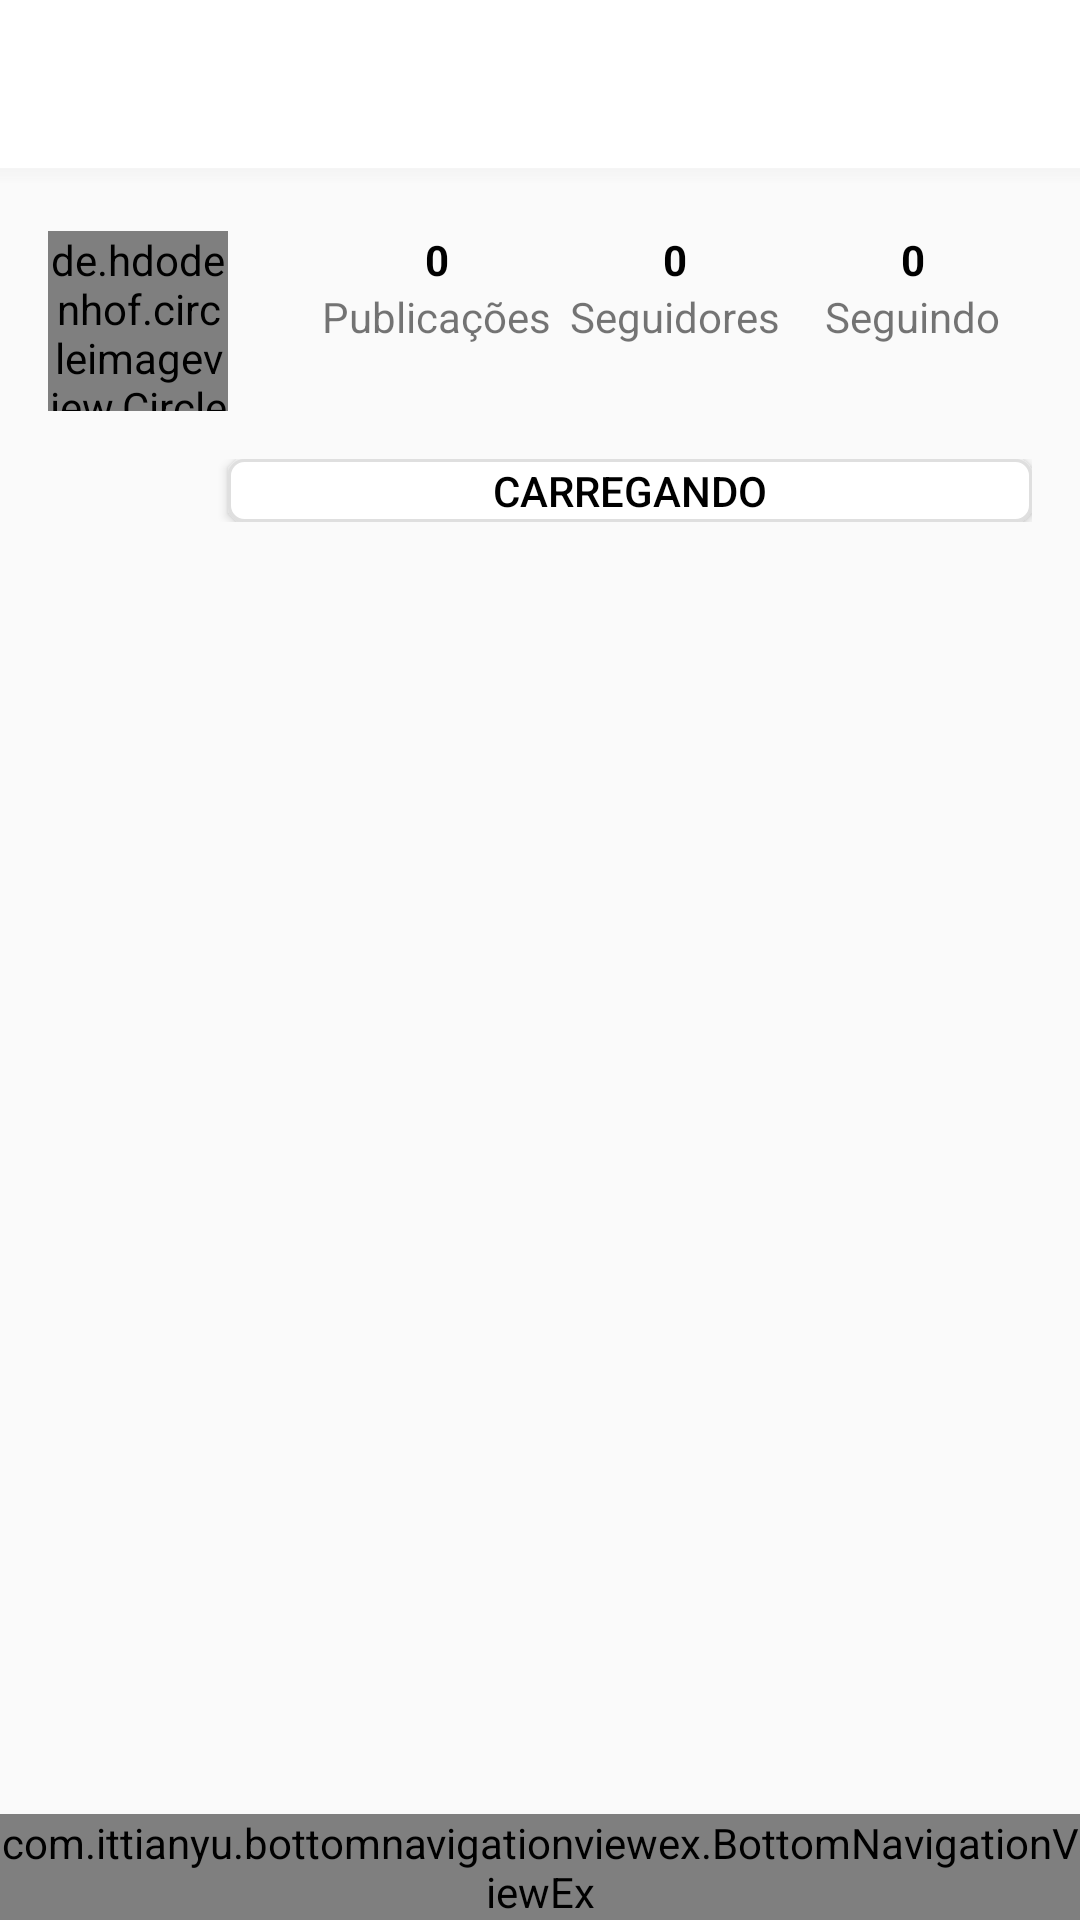

Layout XML and referenced resources for this Android screen:
<!-- AndroidManifest.xml: application theme AppTheme -->
<!-- res/layout/activity_profile.xml -->
<androidx.constraintlayout.widget.ConstraintLayout xmlns:android="http://schemas.android.com/apk/res/android"
    xmlns:app="http://schemas.android.com/apk/res-auto"
    xmlns:tools="http://schemas.android.com/tools"
    android:layout_width="match_parent"
    android:layout_height="match_parent"
    tools:context=".activity.EditProfileActivity">

    <ProgressBar
        android:id="@+id/progressBarProfile"
        style="?android:attr/progressBarStyle"
        android:layout_width="wrap_content"
        android:layout_height="wrap_content"
        android:visibility="gone"
        app:layout_constraintBottom_toBottomOf="parent"
        app:layout_constraintEnd_toEndOf="parent"
        app:layout_constraintStart_toStartOf="parent"
        app:layout_constraintTop_toTopOf="parent" />

    <LinearLayout
        android:id="@+id/linearLayout"
        android:layout_width="match_parent"
        android:layout_height="wrap_content"
        android:gravity="center_vertical"
        android:orientation="vertical"
        app:layout_constraintStart_toStartOf="parent"
        app:layout_constraintTop_toTopOf="parent">


        <include layout="@layout/toolbar"/>

        <LinearLayout
            android:layout_margin="16dp"
            android:layout_width="match_parent"
            android:layout_height="wrap_content"
            android:orientation="horizontal">
            <de.hdodenhof.circleimageview.CircleImageView
                android:id="@+id/circleImageViewProfile"
                android:layout_width="60dp"
                android:layout_height="60dp"
                android:layout_marginEnd="30dp"
                android:src="@drawable/profile"
                tools:layout_editor_absoluteX="16dp"
                tools:layout_editor_absoluteY="34dp" />
            <LinearLayout
                android:layout_width="match_parent"
                android:layout_height="wrap_content"
                android:layout_weight="1"
                android:gravity="center"
                android:orientation="vertical">
                <TextView
                    android:id="@+id/numberPosts"
                    android:layout_width="wrap_content"
                    android:layout_height="wrap_content"
                    android:text="0"
                    android:textColor="@android:color/black"
                    android:textStyle="bold"
                    tools:layout_editor_absoluteX="112dp"
                    tools:layout_editor_absoluteY="65dp" />
                <TextView
                    android:id="@+id/textPosts"
                    android:layout_width="wrap_content"
                    android:layout_height="wrap_content"
                    android:text="Publicações"
                    tools:layout_editor_absoluteX="112dp"
                    tools:layout_editor_absoluteY="65dp" />
            </LinearLayout>

            <LinearLayout
                android:layout_width="match_parent"
                android:layout_height="wrap_content"
                android:layout_weight="1"
                android:gravity="center"
                android:orientation="vertical">
                <TextView
                    android:id="@+id/numberFollowers"
                    android:layout_width="wrap_content"
                    android:layout_height="wrap_content"
                    android:text="0"
                    android:textColor="@android:color/black"
                    android:textStyle="bold"
                    tools:layout_editor_absoluteX="112dp"
                    tools:layout_editor_absoluteY="65dp" />
                <TextView
                    android:id="@+id/textFollowers"
                    android:layout_width="wrap_content"
                    android:layout_height="wrap_content"
                    android:text="Seguidores"
                    tools:layout_editor_absoluteX="112dp"
                    tools:layout_editor_absoluteY="65dp" />
            </LinearLayout>

            <LinearLayout
                android:layout_width="match_parent"
                android:layout_height="wrap_content"
                android:layout_weight="1"
                android:gravity="center"
                android:orientation="vertical">
                <TextView
                    android:id="@+id/numberFollowing"
                    android:layout_width="wrap_content"
                    android:layout_height="wrap_content"
                    android:text="0"
                    android:textColor="@android:color/black"
                    android:textStyle="bold"
                    tools:layout_editor_absoluteX="112dp"
                    tools:layout_editor_absoluteY="65dp" />
                <TextView
                    android:id="@+id/textFollowing"
                    android:layout_width="wrap_content"
                    android:layout_height="wrap_content"
                    android:text="Seguindo"
                    tools:layout_editor_absoluteX="287dp"
                    tools:layout_editor_absoluteY="65dp" />
            </LinearLayout>
        </LinearLayout>

        <LinearLayout
            android:layout_width="match_parent"
            android:layout_height="wrap_content"
            android:layout_marginStart="16dp"
            android:layout_marginEnd="16dp"
            android:layout_weight="1"
            android:orientation="horizontal">
            <Button
                android:id="@+id/profileActionButton"
                android:layout_width="match_parent"
                android:layout_height="21dp"
                android:layout_marginLeft="60dp"
                android:background="@drawable/back_profile_button"
                android:textColor="@android:color/black"
                android:text="Carregando" />
        </LinearLayout>
    </LinearLayout>

    <GridView
        android:id="@+id/gridView"
        android:layout_width="0dp"
        android:layout_height="0dp"
        android:layout_marginStart="16dp"
        android:layout_marginTop="16dp"
        android:layout_marginEnd="16dp"
        android:layout_marginBottom="16dp"
        android:numColumns="3"
        app:layout_constraintBottom_toTopOf="@+id/profileBottomNavLinearLayout"
        app:layout_constraintEnd_toEndOf="parent"
        app:layout_constraintStart_toStartOf="parent"
        app:layout_constraintTop_toBottomOf="@+id/linearLayout" />

    <LinearLayout
        android:id="@+id/profileBottomNavLinearLayout"
        android:layout_width="wrap_content"
        android:layout_height="wrap_content"
        android:orientation="vertical"
        app:layout_constraintBottom_toBottomOf="parent"
        app:layout_constraintEnd_toEndOf="parent"
        app:layout_constraintHorizontal_bias="0.48"
        app:layout_constraintStart_toStartOf="parent">

        <include
            android:id="@+id/profileBottomNav"
            layout="@layout/bottom_navigation" />
    </LinearLayout>
</androidx.constraintlayout.widget.ConstraintLayout>
<!-- res/layout/toolbar.xml (included above) -->
<?xml version="1.0" encoding="utf-8"?>
<LinearLayout xmlns:android="http://schemas.android.com/apk/res/android"
    android:layout_width="match_parent"
    android:layout_height="wrap_content"
    android:orientation="vertical">

    <androidx.appcompat.widget.Toolbar
        android:id="@+id/toolbar"
        android:layout_width="match_parent"
        android:layout_height="wrap_content"
        android:background="?attr/colorPrimary"
        android:minHeight="?attr/actionBarSize"
        android:theme="?attr/actionBarTheme" />

    <View
        android:layout_width="match_parent"
        android:layout_height="5dp"
        android:background="@drawable/toolbar_dropshadow"/>
</LinearLayout>
<!-- res/layout/bottom_navigation.xml (included above) -->
<?xml version="1.0" encoding="utf-8"?>
<com.ittianyu.bottomnavigationviewex.BottomNavigationViewEx xmlns:android="http://schemas.android.com/apk/res/android"
    xmlns:app="http://schemas.android.com/apk/res-auto"
    android:id="@+id/bottomNavigation"
    android:layout_width="match_parent"
    android:layout_height="wrap_content"
    android:layout_alignParentBottom="true"
    android:background="@color/colorPrimary"
    app:itemIconTint="@color/colorPrimaryDark"
    app:itemTextColor="@color/colorPrimaryDark"
    app:menu="@menu/menu_bottom_navigation" />
<!-- resources referenced by this layout -->
<resources>
  <color name="colorPrimary">#FFFFFF</color>
  <color name="colorPrimaryDark">#000000</color>
  <!-- drawable back_profile_button (drawable) -->
  <?xml version="1.0" encoding="utf-8"?>
  <shape xmlns:android="http://schemas.android.com/apk/res/android"
      android:shape="rectangle">
      <solid android:color="#FFFFFF"/>
      <corners android:radius="5dp"/>
      <stroke android:width="1dp" android:color="@color/profilButtonBorder"/>
  </shape>
  <!-- drawable toolbar_dropshadow (drawable) -->
  <?xml version="1.0" encoding="utf-8"?>
  <shape xmlns:android="http://schemas.android.com/apk/res/android">
      <gradient
          android:startColor="@android:color/transparent"
          android:endColor="#88EEEEEE"
          android:angle="90"/>
  </shape>
  <style name="AppTheme" parent="Theme.AppCompat.Light.NoActionBar">
          
          <item name="colorPrimary">@color/colorPrimary</item>
          <item name="colorPrimaryDark">@color/colorPrimaryDark</item>
          <item name="colorAccent">@color/colorAccent</item>
      </style>
  <color name="profilButtonBorder">#DFDFDF</color>
  <color name="colorAccent">#A03D89</color>
</resources>
